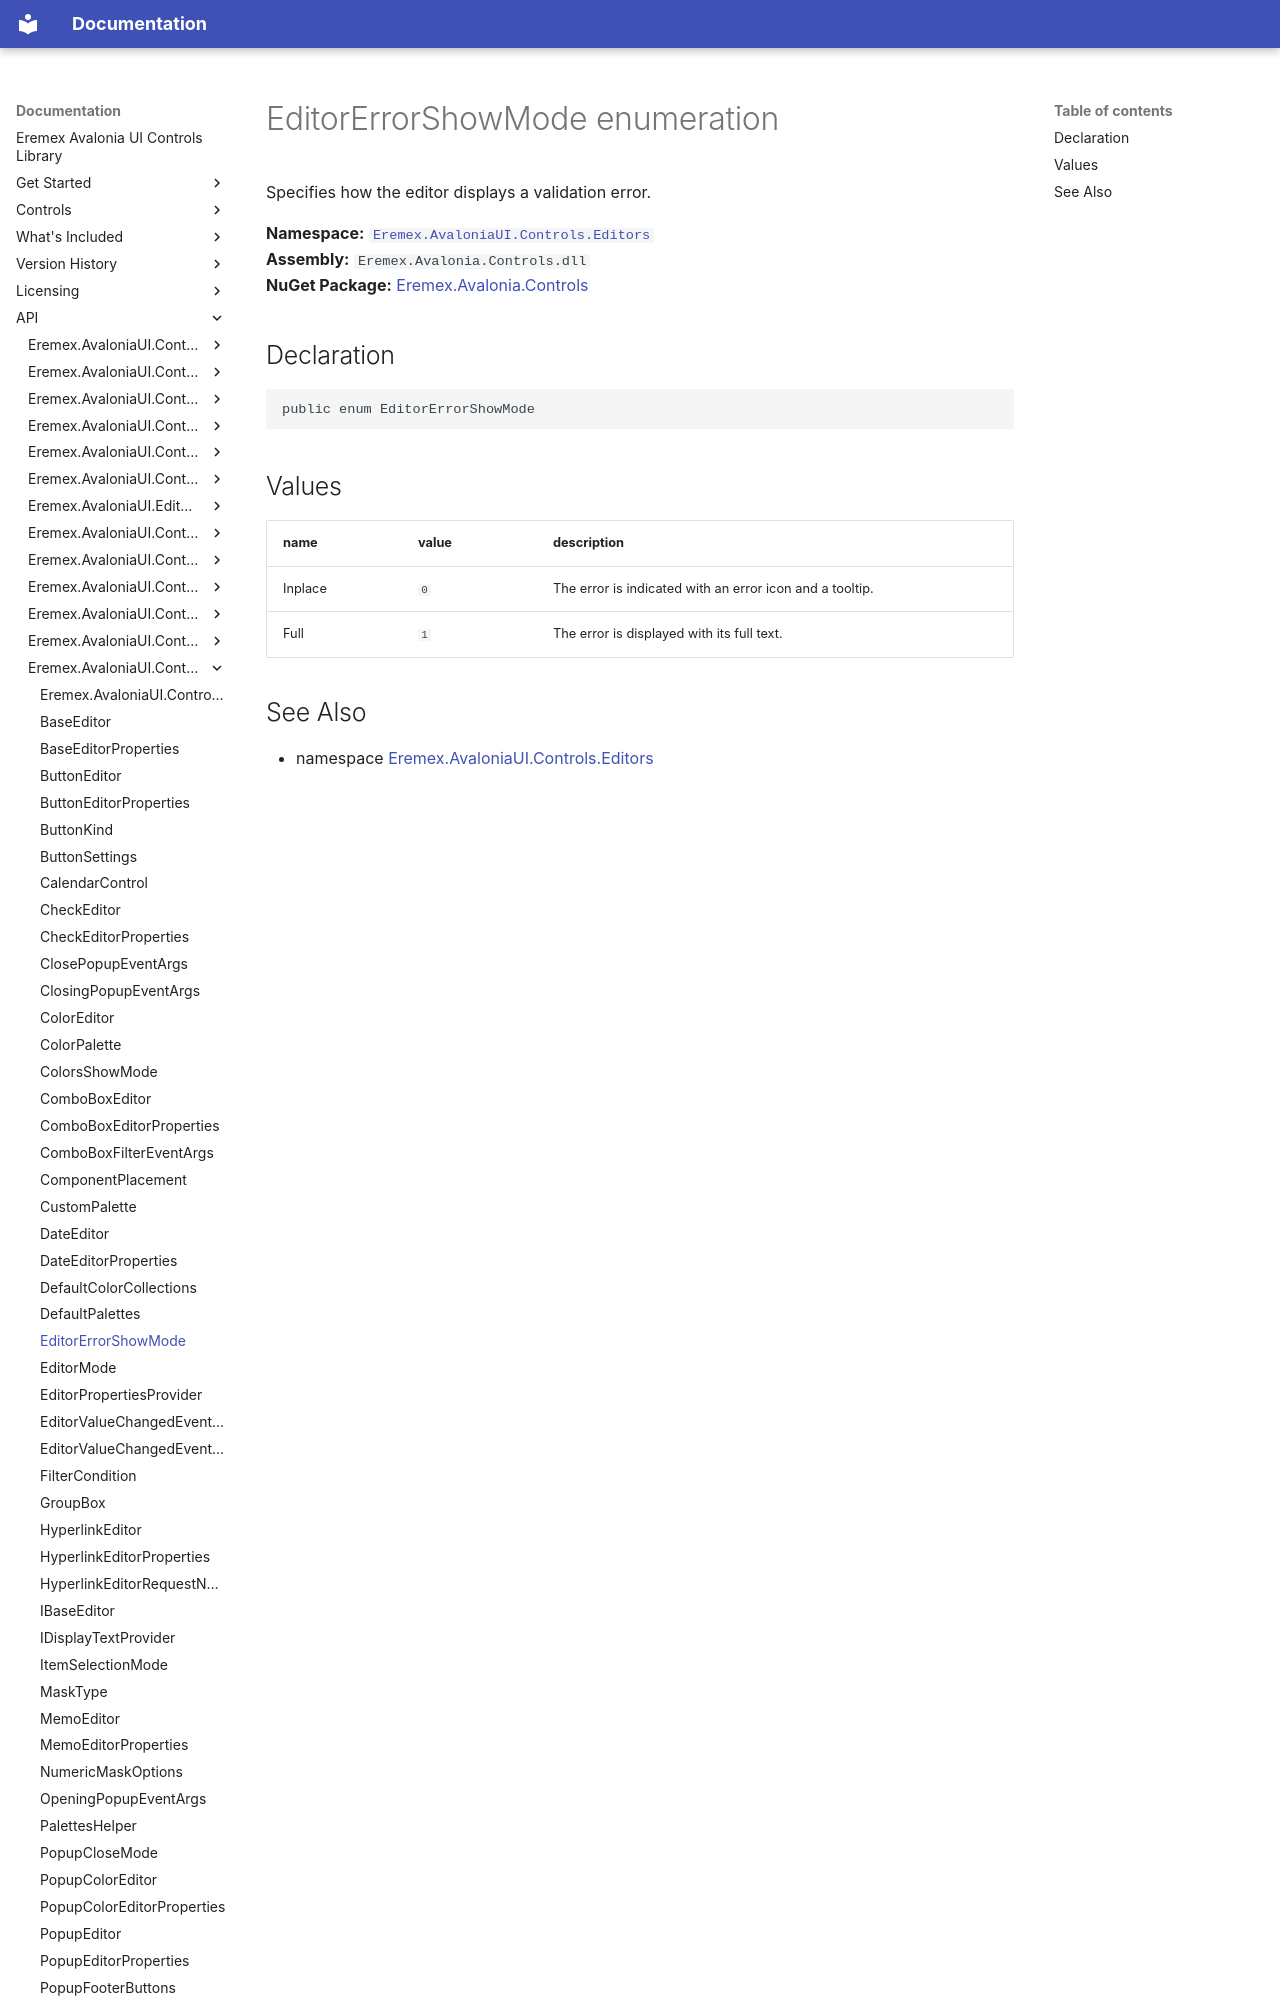

repository: Eremex/controls-doc · page: API/Eremex.AvaloniaUI.Controls.Editors/EditorErrorShowMode/index.html · generator: mkdocs

# EditorErrorShowMode enumeration

Specifies how the editor displays a validation error.

**Namespace:** [`Eremex.AvaloniaUI.Controls.Editors`](./index.md)  
**Assembly:** `Eremex.Avalonia.Controls.dll`  
**NuGet Package:** [Eremex.Avalonia.Controls](https://www.nuget.org/packages/Eremex.Avalonia.Controls)

## Declaration

```csharp
public enum EditorErrorShowMode
```

## Values

| name | value | description |
| --- | --- | --- |
| Inplace | `0` | The error is indicated with an error icon and a tooltip. |
| Full | `1` | The error is displayed with its full text. |
